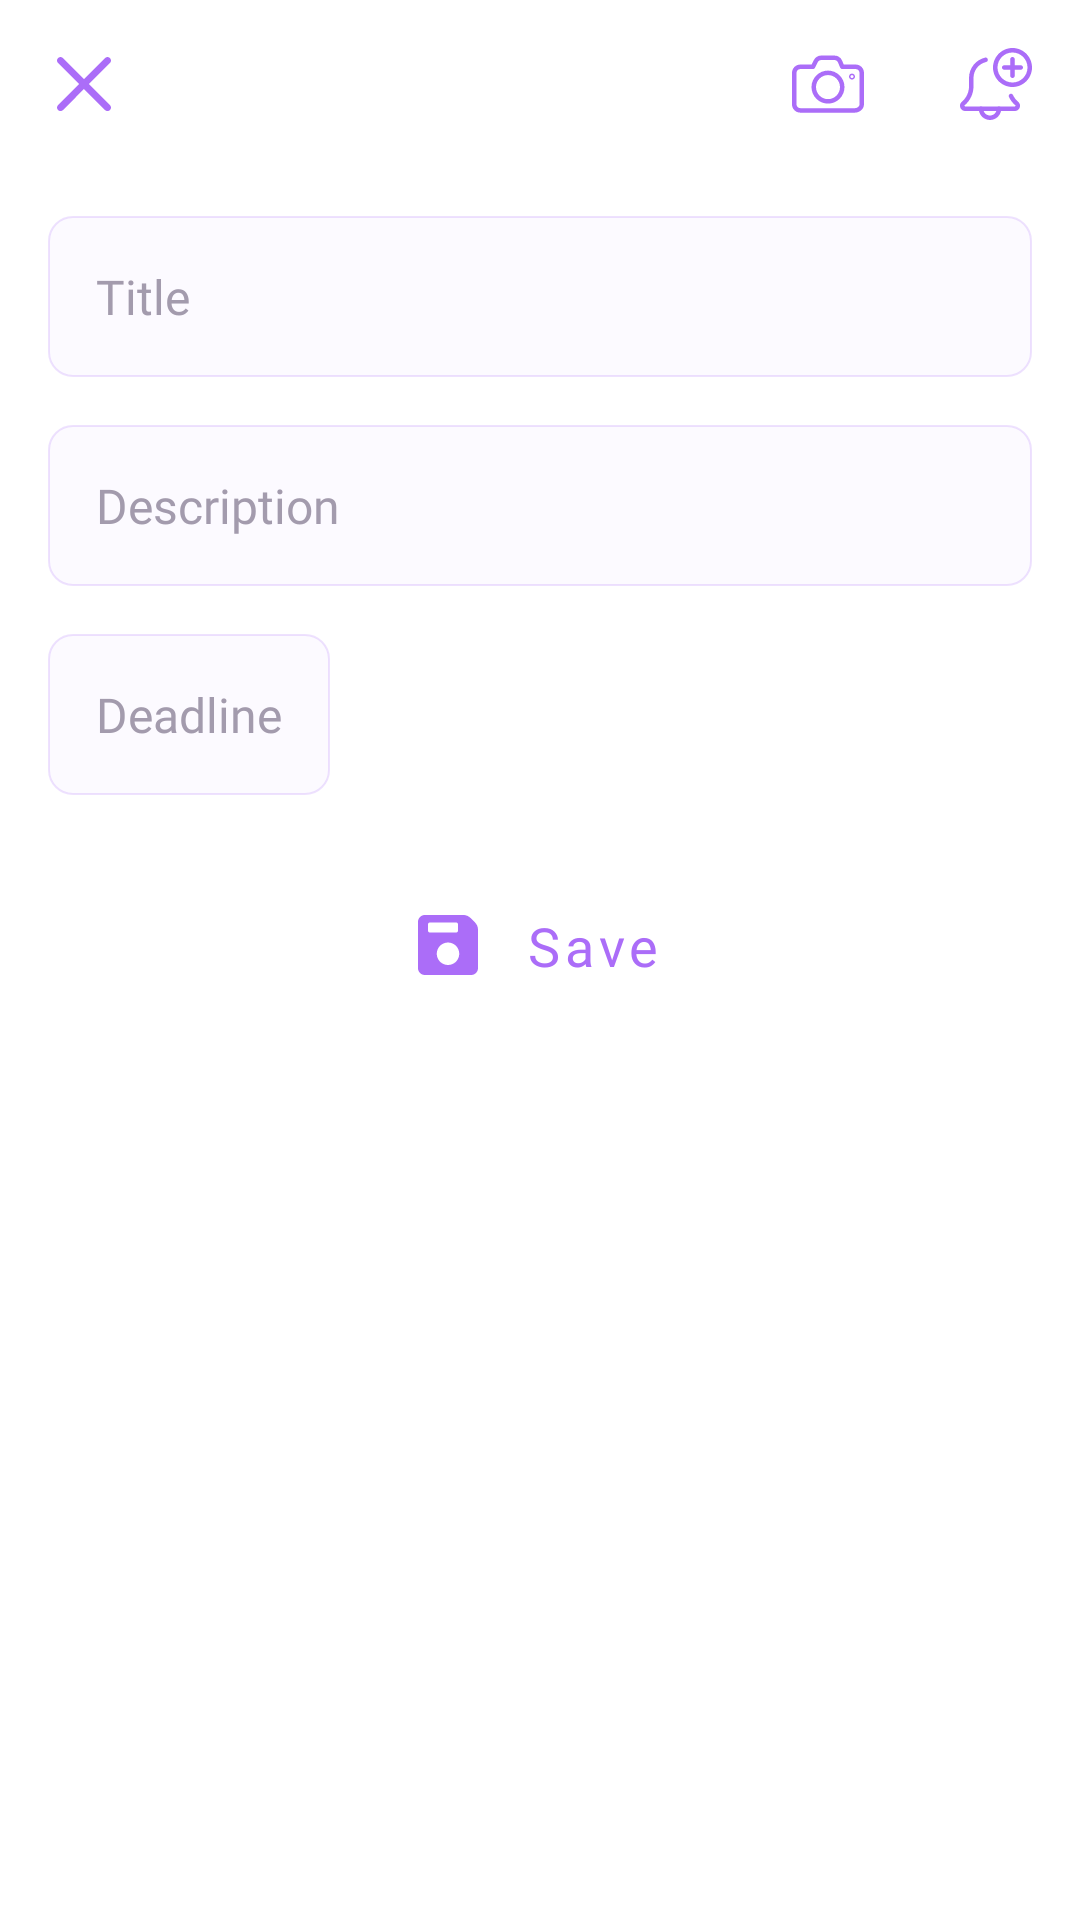

Produce the Android XML layout that renders to this screen, including the resource entries it uses.
<!-- AndroidManifest.xml: application theme AppTheme -->
<!-- res/layout/activity_add_note.xml -->
<?xml version="1.0" encoding="utf-8"?>
<androidx.constraintlayout.widget.ConstraintLayout xmlns:android="http://schemas.android.com/apk/res/android"
    xmlns:app="http://schemas.android.com/apk/res-auto"
    xmlns:tools="http://schemas.android.com/tools"
    android:layout_width="match_parent"
    android:layout_height="match_parent"
    android:background="@color/colorWhite"
    tools:context=".ui.add.AddNoteActivity">

    <RelativeLayout
        android:id="@+id/layoutViews"
        android:layout_width="match_parent"
        android:layout_height="wrap_content"
        app:layout_constraintStart_toStartOf="parent"
        app:layout_constraintTop_toTopOf="parent">

        <ImageButton
            android:id="@+id/buttonBack"
            android:layout_width="@dimen/button_size"
            android:layout_height="@dimen/button_size"
            android:layout_centerVertical="true"
            android:background="@color/colorTransparent"
            android:src="@drawable/ic_close"
            android:stateListAnimator="@animator/state_animator"
            android:tint="@color/colorApp" />

        <ImageButton
            android:id="@+id/buttonAddPhoto"
            android:layout_width="@dimen/button_size"
            android:layout_height="@dimen/button_size"
            android:layout_centerVertical="true"
            android:layout_toStartOf="@id/buttonAddAlarm"
            android:background="@color/colorTransparent"
            android:src="@drawable/ic_photo"
            android:stateListAnimator="@animator/state_animator"
            android:tint="@color/colorApp" />

        <ImageButton
            android:id="@+id/buttonAddAlarm"
            android:layout_width="@dimen/button_size"
            android:layout_height="@dimen/button_size"
            android:layout_alignParentEnd="true"
            android:layout_centerVertical="true"
            android:background="@color/colorTransparent"
            android:src="@drawable/ic_add_alarm"
            android:stateListAnimator="@animator/state_animator"
            android:tint="@color/colorApp" />

    </RelativeLayout>

    <androidx.core.widget.NestedScrollView
        android:id="@+id/nestedScrollView"
        android:layout_width="match_parent"
        android:layout_height="wrap_content"
        android:overScrollMode="never"
        app:layout_constraintStart_toStartOf="parent"
        app:layout_constraintTop_toBottomOf="@id/layoutViews">

        <LinearLayout
            android:layout_width="match_parent"
            android:layout_height="wrap_content"
            android:orientation="vertical">

            <ImageView
                android:id="@+id/imageNote"
                android:layout_width="match_parent"
                android:layout_height="wrap_content"
                android:background="@color/colorTransparent"
                android:visibility="gone" />

            <EditText
                android:id="@+id/editTitle"
                android:layout_width="match_parent"
                android:layout_height="wrap_content"
                android:layout_marginStart="@dimen/margin_normal"
                android:layout_marginTop="@dimen/margin_normal"
                android:layout_marginEnd="@dimen/margin_normal"
                android:background="@drawable/bg_edit_text"
                android:fontFamily="@font/montserrat_medium"
                android:gravity="center_vertical"
                android:hint="@string/title"
                android:inputType="textMultiLine"
                android:padding="@dimen/padding_normal"
                android:textColor="@color/colorBlack"
                android:textColorHint="@color/colorGrey"
                android:textSize="@dimen/text_size_normal" />

            <EditText
                android:id="@+id/editDescription"
                android:layout_width="match_parent"
                android:layout_height="wrap_content"
                android:layout_margin="@dimen/margin_normal"
                android:background="@drawable/bg_edit_text"
                android:fontFamily="@font/montserrat_medium"
                android:gravity="center_vertical"
                android:hint="@string/description"
                android:inputType="textMultiLine"
                android:padding="@dimen/padding_normal"
                android:textColor="@color/colorBlack"
                android:textColorHint="@color/colorGrey"
                android:textSize="@dimen/text_size_normal" />

            <RelativeLayout
                android:layout_width="wrap_content"
                android:layout_height="wrap_content"
                android:layout_marginStart="@dimen/margin_normal"
                android:layout_marginEnd="@dimen/margin_normal"
                android:background="@drawable/bg_edit_text">

                <TextView
                    android:id="@+id/textDeadline"
                    android:layout_width="wrap_content"
                    android:layout_height="wrap_content"
                    android:fontFamily="@font/montserrat_medium"
                    android:gravity="start|center"
                    android:hint="@string/deadline"
                    android:padding="@dimen/padding_normal"
                    android:textColor="@color/colorBlack"
                    android:textColorHint="@color/colorGrey"
                    android:textSize="@dimen/text_size_normal" />

                <ImageButton
                    android:id="@+id/buttonCancelDeadline"
                    android:layout_width="wrap_content"
                    android:layout_height="wrap_content"
                    android:layout_centerVertical="true"
                    android:layout_marginEnd="@dimen/margin_normal"
                    android:layout_toEndOf="@+id/textDeadline"
                    android:background="@color/colorTransparent"
                    android:src="@drawable/ic_expired"
                    android:visibility="gone" />

            </RelativeLayout>

            <com.google.android.material.button.MaterialButton
                android:id="@+id/buttonAlarm"
                style="@style/Widget.MaterialComponents.Button.UnelevatedButton"
                android:layout_width="wrap_content"
                android:layout_height="wrap_content"
                android:layout_marginStart="@dimen/margin_normal"
                android:layout_marginTop="@dimen/margin_normal"
                android:fontFamily="@font/montserrat_medium"
                android:paddingStart="@dimen/padding_normal"
                android:paddingEnd="@dimen/padding_normal"
                android:textAllCaps="false"
                android:textColor="@color/colorApp"
                android:textSize="@dimen/text_size_small"
                android:visibility="gone"
                app:backgroundTint="@color/colorBack"
                app:cornerRadius="@dimen/button_radius"
                app:icon="@drawable/ic_clock"
                app:iconGravity="start"
                app:iconPadding="@dimen/padding_small"
                app:iconTint="@color/colorApp"
                app:rippleColor="@color/colorRipple"
                app:strokeColor="@color/colorRipple"
                app:strokeWidth="@dimen/card_stroke_width" />

            <com.google.android.material.button.MaterialButton
                android:id="@+id/buttonSave"
                style="@style/Widget.MaterialComponents.Button.TextButton"
                android:layout_width="wrap_content"
                android:layout_height="wrap_content"
                android:layout_gravity="center"
                android:layout_marginTop="@dimen/margin_normal"
                android:layout_marginBottom="@dimen/margin_normal"
                android:fontFamily="@font/montserrat_medium"
                android:paddingStart="@dimen/padding_large"
                android:paddingTop="@dimen/padding_normal"
                android:paddingEnd="@dimen/padding_large"
                android:paddingBottom="@dimen/padding_normal"
                android:text="@string/save"
                android:textAllCaps="false"
                android:textColor="@color/colorApp"
                android:textSize="@dimen/text_size_regular"
                app:icon="@drawable/ic_save"
                app:iconGravity="start"
                app:iconPadding="@dimen/padding_normal"
                app:iconTint="@color/colorApp" />
        </LinearLayout>

    </androidx.core.widget.NestedScrollView>

</androidx.constraintlayout.widget.ConstraintLayout>
<!-- resources referenced by this layout -->
<resources>
  <color name="colorApp">#AB6DF8</color>
  <color name="colorBack">#FCFAFF</color>
  <color name="colorBlack">#101010</color>
  <color name="colorGrey">#A39BAD</color>
  <color name="colorRipple">#33AB6DF8</color>
  <color name="colorTransparent">#00FFFFFF</color>
  <color name="colorWhite">#ffffff</color>
  <dimen name="button_radius">20dp</dimen>
  <dimen name="button_size">56dp</dimen>
  <dimen name="card_stroke_width">0.5dp</dimen>
  <dimen name="margin_normal">16dp</dimen>
  <dimen name="padding_large">24dp</dimen>
  <dimen name="padding_normal">16dp</dimen>
  <dimen name="padding_small">8dp</dimen>
  <dimen name="text_size_normal">16sp</dimen>
  <dimen name="text_size_regular">18sp</dimen>
  <dimen name="text_size_small">14sp</dimen>
  <!-- drawable bg_edit_text (drawable) -->
  <?xml version="1.0" encoding="utf-8"?>
  <shape xmlns:android="http://schemas.android.com/apk/res/android"
      android:shape="rectangle">
      <solid android:color="@color/colorBack" />
      <stroke
          android:width="@dimen/card_stroke_width"
          android:color="@color/colorRipple" />
      <corners android:radius="@dimen/card_corner_radius" />
  </shape>
  <!-- drawable ic_close (drawable) -->
  <vector xmlns:android="http://schemas.android.com/apk/res/android"
      android:width="18dp"
      android:height="18dp"
      android:viewportWidth="329.26932"
      android:viewportHeight="329">
    <path
        android:pathData="m21.34,329.398c-5.461,0 -10.926,-2.09 -15.082,-6.25 -8.344,-8.34 -8.344,-21.824 0,-30.164l286.59,-286.594c8.34,-8.34 21.824,-8.34 30.164,0 8.344,8.34 8.344,21.824 0,30.164l-286.59,286.594c-4.184,4.18 -9.621,6.25 -15.082,6.25zM21.34,329.398"
        android:fillColor="#ffffff"/>
    <path
        android:pathData="m307.93,329.398c-5.461,0 -10.922,-2.09 -15.082,-6.25l-286.59,-286.594c-8.344,-8.34 -8.344,-21.824 0,-30.164 8.34,-8.34 21.82,-8.34 30.164,0l286.59,286.594c8.344,8.34 8.344,21.824 0,30.164 -4.16,4.18 -9.621,6.25 -15.082,6.25zM307.93,329.398"
        android:fillColor="#ffffff"/>
  </vector>
  <!-- drawable ic_save (drawable) -->
  <vector xmlns:android="http://schemas.android.com/apk/res/android"
      android:width="20dp"
      android:height="20dp"
      android:viewportWidth="512"
      android:viewportHeight="512">
    <path
        android:fillColor="#ffffff"
        android:pathData="m486.996,64.383 l-39.379,-39.379c-16,-16.023 -37.695,-25.004 -60.332,-25.004h-328.617c-32.406,0 -58.668,26.262 -58.668,58.668v394.664c0,32.406 26.262,58.668 58.668,58.668h394.664c32.406,0 58.668,-26.262 58.668,-58.668v-328.617c0,-22.637 -8.98,-44.332 -25.004,-60.332zM85.332,133.332v-53.332c0,-8.832 7.168,-16 16,-16h224c8.832,0 16,7.168 16,16v53.332c0,8.832 -7.168,16 -16,16h-224c-8.832,0 -16,-7.168 -16,-16zM256,426.668c-53.012,0 -96,-42.988 -96,-96 0,-53.016 42.988,-96 96,-96s96,42.984 96,96c0,53.012 -42.988,96 -96,96zM256,426.668"/>
  </vector>
  <string name="deadline">Deadline</string>
  <string name="description">Description</string>
  <string name="save">Save</string>
  <string name="title">Title</string>
  <style name="AppTheme" parent="Theme.MaterialComponents.DayNight.NoActionBar">
          <item name="colorPrimary">@color/colorApp</item>
          <item name="colorPrimaryDark">@color/colorBlack</item>
          <item name="colorAccent">@color/colorApp</item>
          <item name="colorControlHighlight">@color/colorRipple</item>
  
          <item name="android:windowDisablePreview">true</item>
      </style>
  <dimen name="card_corner_radius">8dp</dimen>
</resources>
